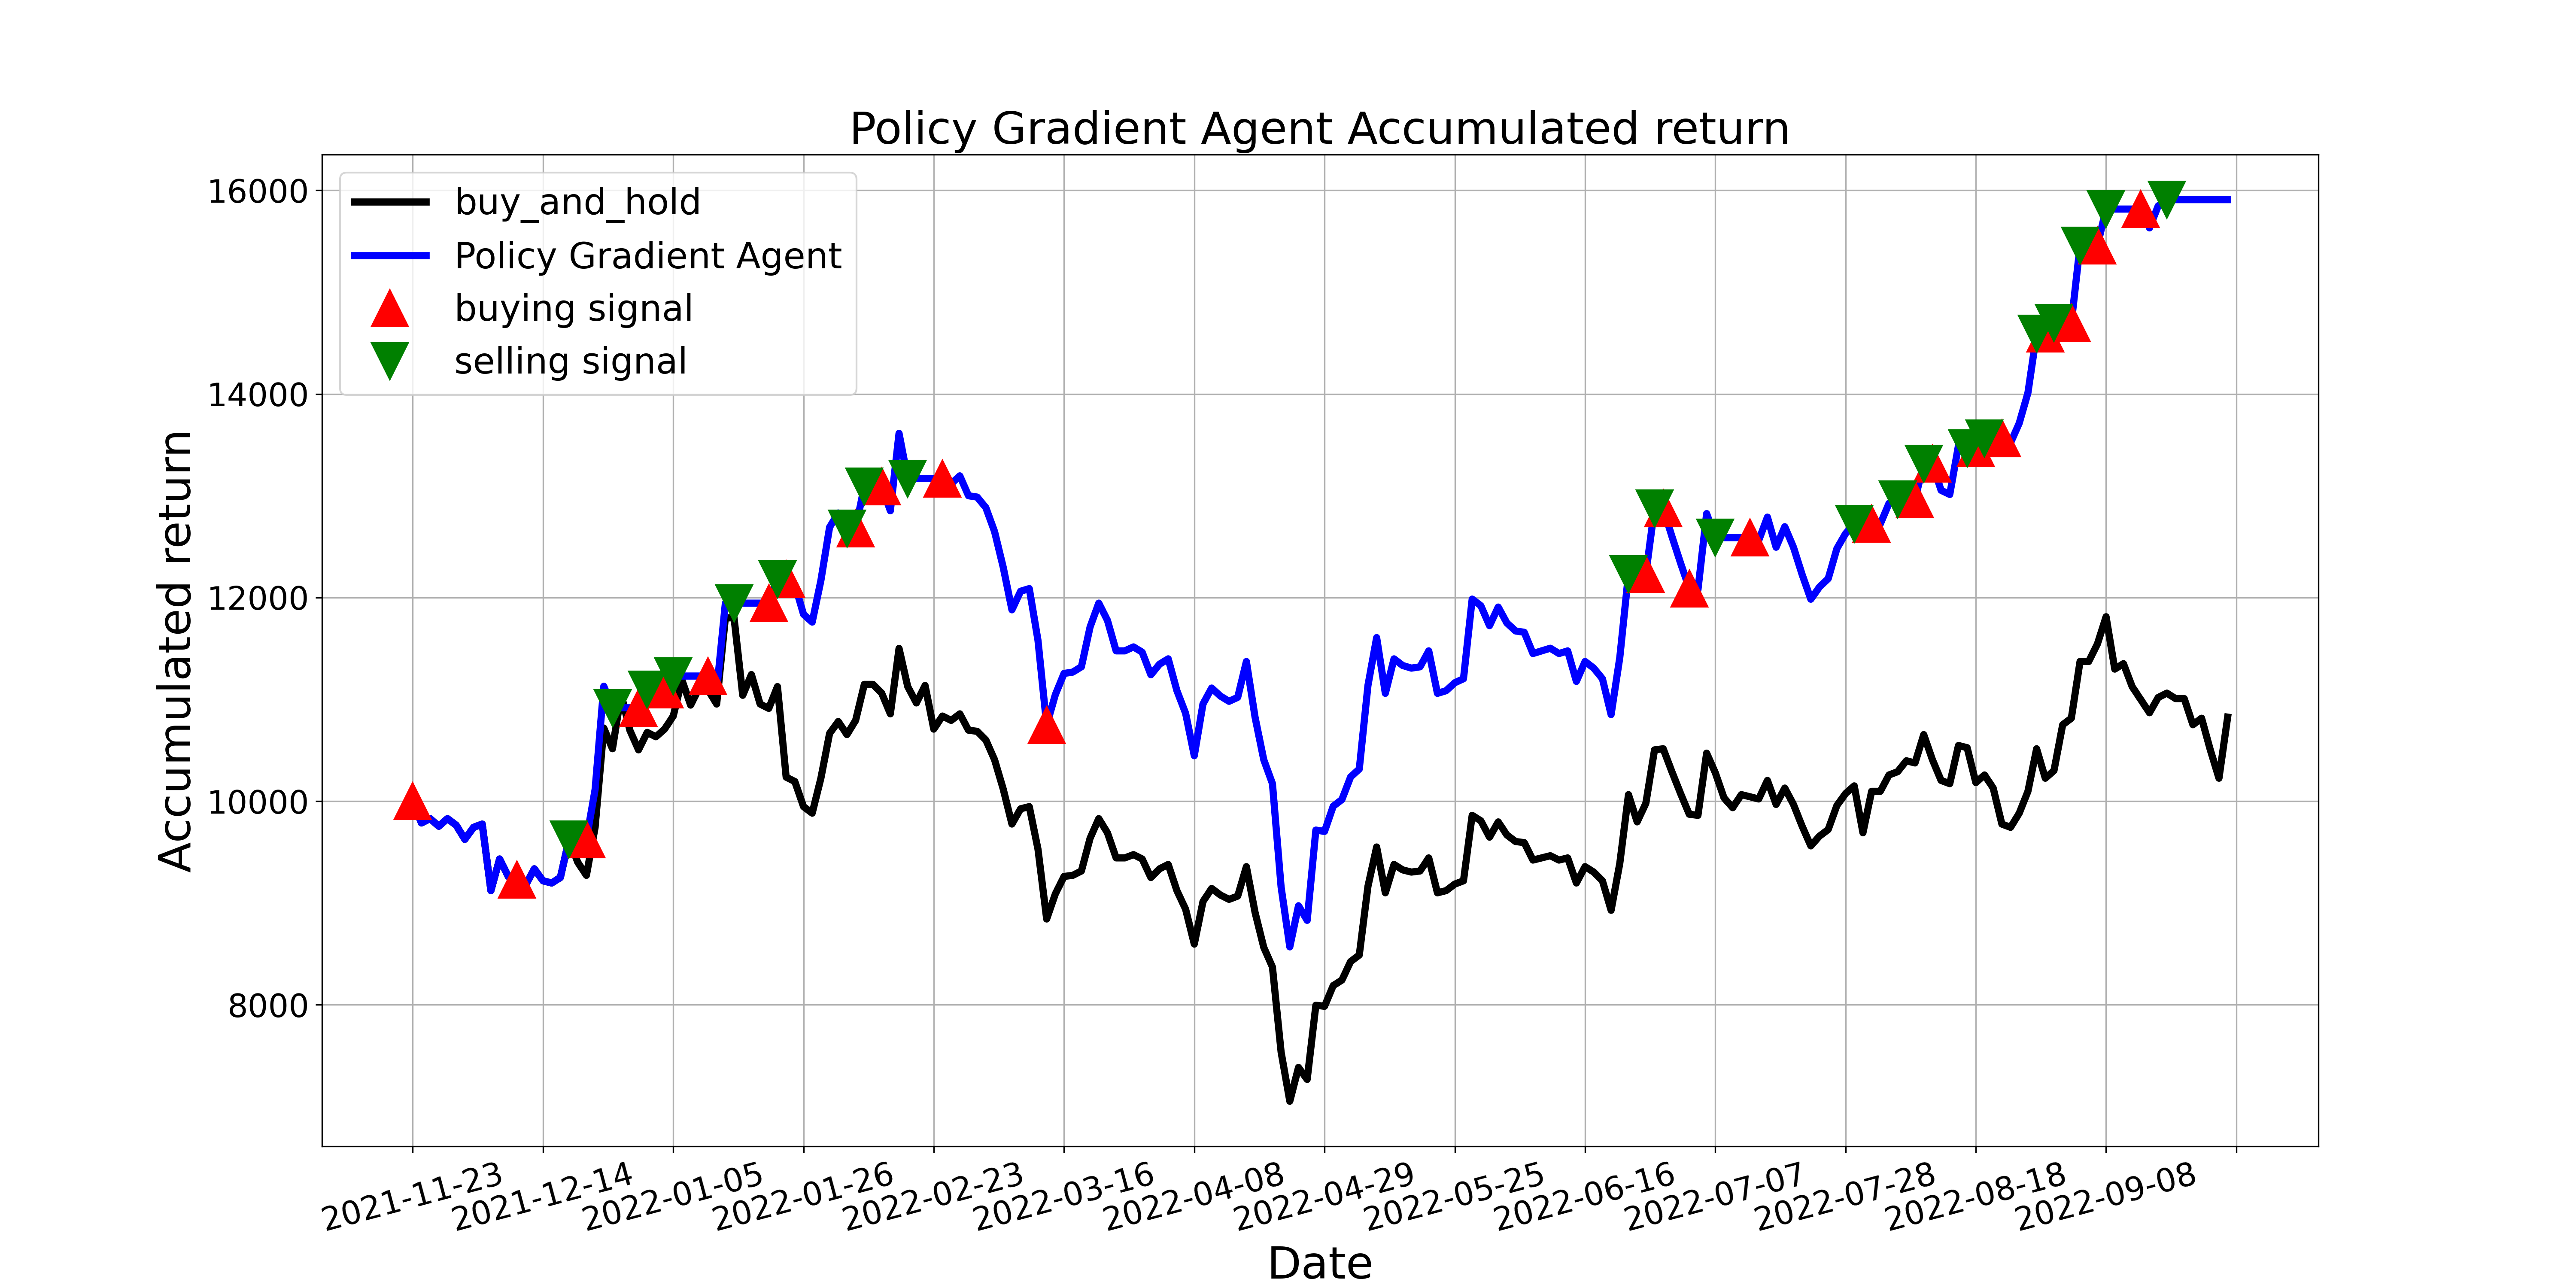

The data file committed next to this chart (first rows):
, tradeDate, B&H, action, operation, return
0, 2021-11-23, 10000, 1, 1, 10000
1, 2021-11-24, 9786, 2, 0, 9786
2, 2021-11-25, 9828, 1, 0, 9828
3, 2021-11-26, 9753, 2, 0, 9753
4, 2021-11-29, 9828, 0, 0, 9828
5, 2021-11-30, 9764, 2, 0, 9764
6, 2021-12-01, 9625, 0, 0, 9625
7, 2021-12-02, 9743, 1, 0, 9743
8, 2021-12-03, 9775, 2, 0, 9775
9, 2021-12-06, 9121, 0, 0, 9121
10, 2021-12-07, 9432, 2, 0, 9432
11, 2021-12-08, 9260, 0, 0, 9260
12, 2021-12-09, 9228, 1, 1, 9228
13, 2021-12-10, 9175, 2, 0, 9175
14, 2021-12-13, 9335, 0, 0, 9335
15, 2021-12-14, 9217, 2, 0, 9217
16, 2021-12-15, 9196, 0, 0, 9196
17, 2021-12-16, 9250, 1, 0, 9250
18, 2021-12-17, 9625, 2, 2, 9625
19, 2021-12-20, 9400, 0, 0, 9625
20, 2021-12-21, 9271, 1, 1, 9625
21, 2021-12-22, 9743, 0, 0, 10115
22, 2021-12-23, 10718, 1, 0, 11129
23, 2021-12-24, 10515, 2, 2, 10917
24, 2021-12-27, 11051, 0, 0, 10917
25, 2021-12-28, 10697, 2, 0, 10917
26, 2021-12-29, 10504, 1, 1, 10917
27, 2021-12-30, 10675, 2, 2, 11096
28, 2021-12-31, 10632, 0, 0, 11096
29, 2022-01-04, 10708, 1, 1, 11096
30, 2022-01-05, 10836, 2, 2, 11229
31, 2022-01-06, 11190, 0, 0, 11229
32, 2022-01-07, 10943, 2, 0, 11229
33, 2022-01-10, 11115, 0, 0, 11229
34, 2022-01-11, 11093, 1, 1, 11229
35, 2022-01-12, 10954, 2, 0, 11088
36, 2022-01-13, 11801, 1, 0, 11945
37, 2022-01-14, 11801, 2, 2, 11945
38, 2022-01-17, 11040, 0, 0, 11945
39, 2022-01-18, 11244, 2, 0, 11945
40, 2022-01-19, 10954, 0, 0, 11945
41, 2022-01-20, 10911, 1, 1, 11945
42, 2022-01-21, 11126, 2, 2, 12180
43, 2022-01-24, 10236, 1, 1, 12180
44, 2022-01-25, 10193, 2, 0, 12129
45, 2022-01-26, 9946, 0, 0, 11836
46, 2022-01-27, 9882, 1, 0, 11759
47, 2022-01-28, 10225, 2, 0, 12167
48, 2022-02-07, 10665, 0, 0, 12690
49, 2022-02-08, 10783, 1, 0, 12831
50, 2022-02-09, 10654, 2, 2, 12678
51, 2022-02-10, 10793, 1, 1, 12678
52, 2022-02-11, 11147, 2, 2, 13093
53, 2022-02-14, 11147, 0, 0, 13093
54, 2022-02-15, 11061, 1, 1, 13093
55, 2022-02-16, 10858, 2, 0, 12852
56, 2022-02-17, 11501, 1, 0, 13614
57, 2022-02-18, 11126, 2, 2, 13170
58, 2022-02-21, 10965, 0, 0, 13170
59, 2022-02-22, 11136, 2, 0, 13170
... 150 more rows
